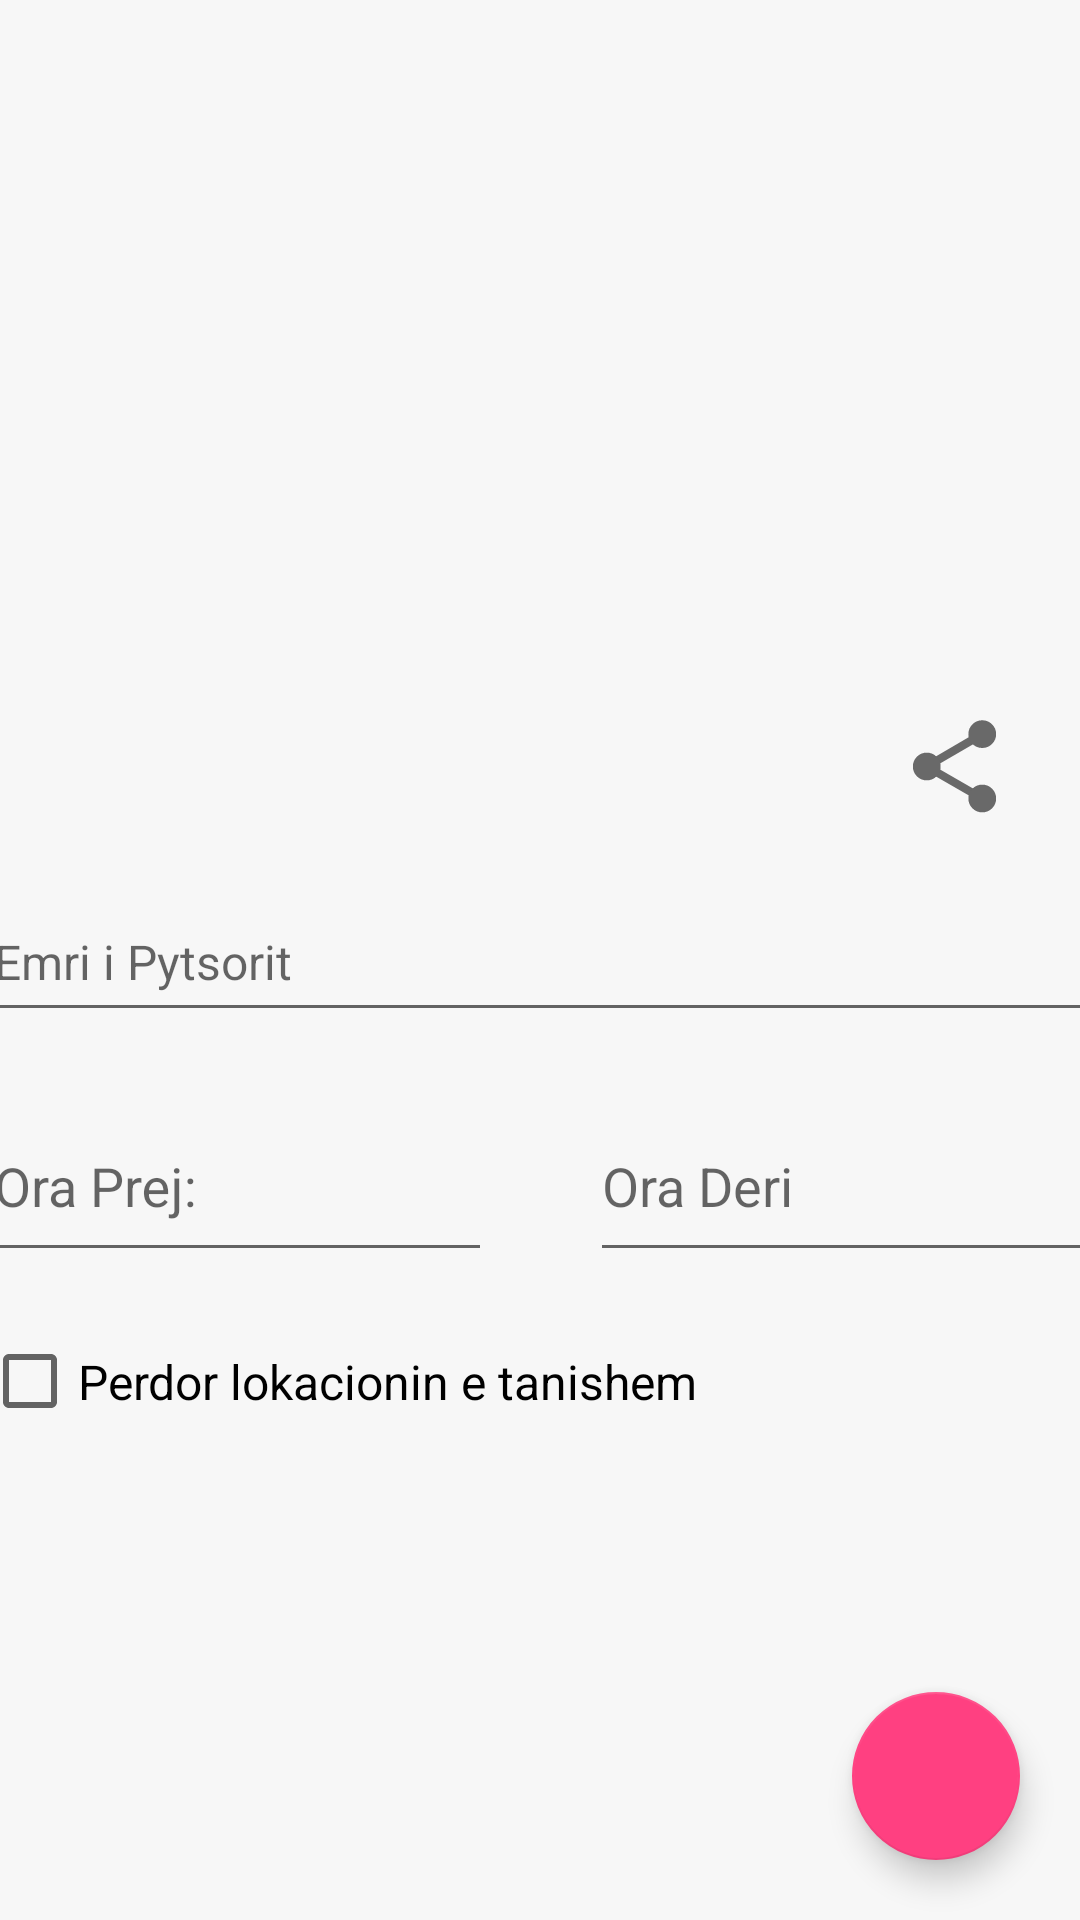

This screen was rendered from an Android layout file. Write that file and the resources it references.
<!-- AndroidManifest.xml: application theme AppTheme -->
<!-- res/layout/fragment_questionnaire_creation.xml -->
<?xml version="1.0" encoding="utf-8"?>
<layout
    xmlns:android="http://schemas.android.com/apk/res/android"
    xmlns:app="http://schemas.android.com/apk/res-auto"
    xmlns:tools="http://schemas.android.com/tools"
    tools:context=".ui.questionnaire_creation.DashboardFragment">

    <data>
        <variable
            name="viewModel"
            type="com.mindorks.framework.mvvm.ui.questionnaire_creation.DashboardViewModel" />

    </data>

<androidx.constraintlayout.widget.ConstraintLayout
    android:layout_width="match_parent"
    android:layout_height="match_parent">

    <ImageView
        android:id="@+id/imageView_qr_code"
        android:layout_width="239dp"
        android:layout_height="234dp"

        android:layout_marginTop="40dp"
        app:layout_constraintEnd_toEndOf="parent"
        app:layout_constraintStart_toStartOf="parent"
        app:layout_constraintTop_toTopOf="parent" />

    <EditText
        android:id="@+id/editQuestionnaireOrganizationName"
        android:layout_width="373dp"
        android:layout_height="50dp"
        android:layout_marginTop="20dp"
        android:ems="10"
        android:hint="@string/questionnaire_name"
        android:inputType="text"
        app:layout_constraintEnd_toEndOf="parent"
        app:layout_constraintStart_toStartOf="parent"
        app:layout_constraintTop_toBottomOf="@+id/imageView_qr_code" />

    <com.google.android.material.textfield.TextInputLayout
        android:id="@+id/textInputLayout"
        android:layout_width="170dp"
        android:layout_height="70dp"
        android:layout_marginTop="10dp"
        app:layout_constraintStart_toStartOf="@+id/editQuestionnaireOrganizationName"
        app:layout_constraintTop_toBottomOf="@+id/editQuestionnaireOrganizationName"
        android:timePickerMode="clock"
        >

        <com.google.android.material.textfield.TextInputEditText
            android:id="@+id/questionnaireTimeFrom"
            android:layout_width="match_parent"
            android:layout_height="match_parent"
            android:layout_marginTop="15dp"
            android:ems="10"
            android:hint="Ora Prej:"
            android:inputType="time"
            android:textSize="18sp"
            android:timePickerMode="clock"
            android:cursorVisible="false"
            android:focusable="false"
            />
    </com.google.android.material.textfield.TextInputLayout>

    <com.google.android.material.textfield.TextInputLayout
        android:id="@+id/textInputLayout2"
        android:layout_width="170dp"
        android:layout_height="70dp"
        android:layout_marginTop="10dp"
        app:layout_constraintEnd_toEndOf="@+id/editQuestionnaireOrganizationName"
        app:layout_constraintTop_toBottomOf="@+id/editQuestionnaireOrganizationName"
        android:timePickerMode="clock"
        >

        <com.google.android.material.textfield.TextInputEditText
            android:id="@+id/qestionnaireTimeTo"
            android:layout_width="match_parent"
            android:layout_height="match_parent"
            android:ems="10"
            android:hint="Ora Deri"
            android:inputType="time"
            android:textSize="18sp"
            android:timePickerMode="clock"
            android:cursorVisible="false"
            android:focusable="false"


            app:layout_constraintEnd_toEndOf="@+id/editQuestionnaireOrganizationName" />
    </com.google.android.material.textfield.TextInputLayout>

    <CheckBox
        android:id="@+id/questionnaireOrganizationLocationRequired"
        android:layout_width="333dp"
        android:layout_height="33dp"
        android:layout_marginTop="20dp"
        android:checked="@={viewModel.questionnaireLocationRequired}"
        android:text="@string/use_current_location"
        app:layout_constraintStart_toStartOf="@+id/textInputLayout"
        app:layout_constraintTop_toBottomOf="@+id/textInputLayout" />

    <com.google.android.material.floatingactionbutton.FloatingActionButton
        android:id="@+id/buttonSaveQuestionnaireOrganization"
        android:layout_width="wrap_content"
        android:layout_height="wrap_content"
        android:layout_gravity="bottom|end"
        android:layout_marginEnd="20dp"
        android:layout_marginBottom="20dp"
        app:layout_constraintBottom_toBottomOf="parent"
        app:layout_constraintEnd_toEndOf="parent"
        android:src="@drawable/ic_check_save"
        />

    <ImageView
        android:id="@+id/questionnaireCreatedShare"
        android:layout_width="37dp"
        android:layout_height="37dp"
        android:src="@drawable/ic_share_black_24px"
        app:layout_constraintBottom_toBottomOf="@+id/imageView_qr_code"
        app:layout_constraintStart_toEndOf="@+id/imageView_qr_code" />
</androidx.constraintlayout.widget.ConstraintLayout>
</layout>
<!-- resources referenced by this layout -->
<resources>
  <!-- drawable ic_share_black_24px (drawable) -->
  <?xml version="1.0" encoding="utf-8"?>
  <vector xmlns:android="http://schemas.android.com/apk/res/android"
      android:width="24dp"
      android:height="24dp"
      android:viewportHeight="24"
      android:viewportWidth="24">
  
      <group
          android:name="top_line"
          android:pivotX="18"
          android:pivotY="5"
          android:scaleX="1"
          android:scaleY="1">
          <path
              android:fillColor="@color/dark_gray"
              android:pathData="M17.546875 4.2226562l-12 6.9999998 0.90625 1.554688 12 -7.0000002 -0.90625 -1.5546876z"
              android:strokeLineCap="butt"
              android:strokeLineJoin="miter"
              android:strokeMiterLimit="4" />
      </group>
  
      <group
          android:name="bottom_line"
          android:pivotX="6"
          android:pivotY="12"
          android:scaleX="1"
          android:scaleY="1">
          <path
              android:fillColor="@color/dark_gray"
              android:pathData="M6.4492188 11.220703L5.5507812 12.779297 17.550781 19.699219 18.449219 18.140625 6.4492188 11.220703Z"
              android:strokeLineCap="butt"
              android:strokeLineJoin="miter"
              android:strokeMiterLimit="4" />
      </group>
  
      <path
          android:fillColor="@color/dark_gray"
          android:pathData="M21 5A3 3 0 0 1 18 8 3 3 0 0 1 15 5 3 3 0 0 1 18 2 3 3 0 0 1 21 5Z"
          android:strokeLineCap="butt"
          android:strokeLineJoin="miter"
          android:strokeMiterLimit="4" />
      <path
          android:fillColor="@color/dark_gray"
          android:pathData="M9 12A3 3 0 0 1 6 15 3 3 0 0 1 3 12 3 3 0 0 1 6 9 3 3 0 0 1 9 12Z"
          android:strokeLineCap="butt"
          android:strokeLineJoin="miter"
          android:strokeMiterLimit="4" />
      <path
          android:fillColor="@color/dark_gray"
          android:pathData="M21 18.92a3 3 0 0 1 -3 3 3 3 0 0 1 -3 -3 3 3 0 0 1 3 -3 3 3 0 0 1 3 3z"
          android:strokeLineCap="butt"
          android:strokeLineJoin="miter"
          android:strokeMiterLimit="4" />
  </vector>
  <string name="questionnaire_name">Emri i Pytsorit</string>
  <string name="use_current_location">Perdor lokacionin e tanishem</string>
  <style name="AppTheme" parent="Theme.AppCompat.Light.DarkActionBar">
          <item name="android:windowContentOverlay">@null</item>
          <item name="colorPrimary">@color/colorPrimary</item>
          <item name="colorPrimaryDark">@color/colorPrimaryDark</item>
          <item name="colorAccent">@color/colorAccent</item>
          <item name="android:textColorPrimary">@color/black_effective</item>
          <item name="android:textColor">@color/black_effective</item>
          <item name="android:windowBackground">@color/bg_color</item>
          <item name="android:textAllCaps">false</item>
          <item name="android:textSize">16sp</item>
          <item name="android:typeface">sans</item>
          <item name="drawerArrowStyle">@style/MaterialDrawer.DrawerArrowStyle</item>
          <item name="android:textAppearance">@style/TextAppearance.Text.Regular</item>
          <item name="android:homeAsUpIndicator">@drawable/ic_arrow_back_white_24px</item>
      </style>
  <color name="dark_gray">#696969</color>
  <color name="colorPrimary">@color/blue_black_light</color>
  <color name="colorPrimaryDark">@color/black</color>
  <color name="colorAccent">#FF4081</color>
  <color name="black_effective">#2a2a2a</color>
  <color name="bg_color">#f7f7f7</color>
  <style name="MaterialDrawer.DrawerArrowStyle" parent="Widget.AppCompat.DrawerArrowToggle">
          <item name="spinBars">false</item>
          <item name="color">@color/white</item>
      </style>
  <style name="TextAppearance.Text.Regular" parent="android:TextAppearance">
          <item name="fontPath">fonts/source-sans-pro/SourceSansPro-Regular.ttf</item>
      </style>
  <color name="blue_black_light">#516179</color>
  <color name="black">#000000</color>
  <color name="white">#ffffff</color>
</resources>
